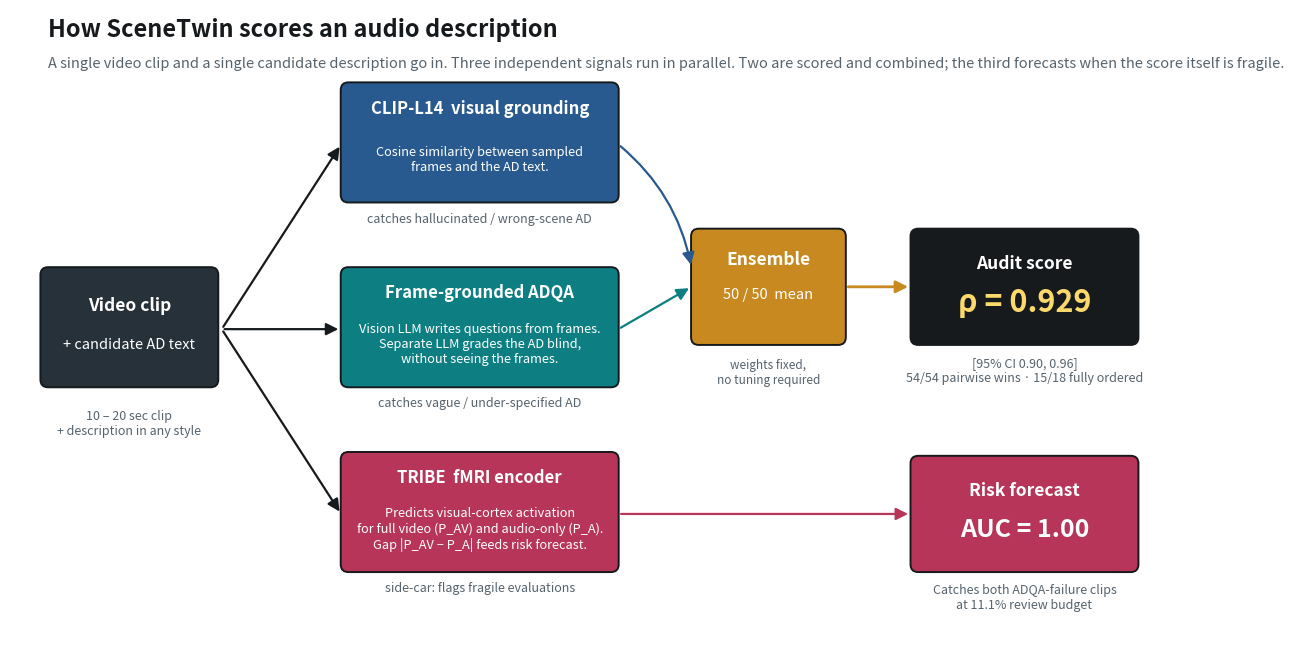

The matplotlib source for this figure: (Note: this script raises an exception after producing the figure.)
#!/usr/bin/env python3
"""Architecture diagram + failed-branches graphic for the SceneTwin poster.

Outputs:
  output/charts/scenetwin_architecture.png
  output/charts/scenetwin_killed_branches.png
"""
from __future__ import annotations
from pathlib import Path
import matplotlib.pyplot as plt
from matplotlib.patches import FancyBboxPatch, FancyArrowPatch

CHARTS = Path("/Users/adarsha/Knowledge/output/charts")

INK    = "#161a1d"
MUTED  = "#56636d"
LINE   = "#cdd6dc"
WHITE  = "#ffffff"
TEAL   = "#0d7f83"
BLUE   = "#285a8f"
ROSE   = "#b73558"
GOLD   = "#c88a20"
SLATE  = "#26313a"


def block(ax, x, y, w, h, *, face, edge=INK, line_w=1.4, radius=0.10):
    p = FancyBboxPatch((x, y), w, h,
                       boxstyle=f"round,pad=0.005,rounding_size={radius}",
                       linewidth=line_w, edgecolor=edge, facecolor=face)
    ax.add_patch(p)


def label(ax, x, y, text, *, fc, fs=12, w=None, bold=True):
    ax.text(x, y, text, ha="center", va="center", color=fc,
            fontsize=fs, fontweight="bold" if bold else "normal", wrap=True)


def arrow(ax, x1, y1, x2, y2, *, color=INK, lw=1.6, curve=0):
    a = FancyArrowPatch((x1, y1), (x2, y2),
                        arrowstyle="-|>", mutation_scale=18,
                        color=color, linewidth=lw,
                        connectionstyle=f"arc3,rad={curve}")
    ax.add_patch(a)


# ─────────────────────────────────────────────────────────────────────────
# Architecture
# ─────────────────────────────────────────────────────────────────────────
def build_architecture():
    fig, ax = plt.subplots(figsize=(15, 8.2))
    ax.set_xlim(0, 15)
    ax.set_ylim(0, 8.2)
    ax.set_aspect("equal")
    ax.axis("off")
    fig.patch.set_facecolor(WHITE)
    ax.set_facecolor(WHITE)

    # Title row
    ax.text(0.5, 7.85, "How SceneTwin scores an audio description",
            fontsize=17, fontweight="bold", color=INK)
    ax.text(0.5, 7.45,
            "A single video clip and a single candidate description go in. "
            "Three independent signals run in parallel. Two are scored and combined; "
            "the third forecasts when the score itself is fragile.",
            fontsize=10.5, color=MUTED, style="italic")

    # ── Input column ──────────────────────────────────────────────────────
    block(ax, 0.4, 3.3, 2.3, 1.55, face=SLATE)
    label(ax, 0.4 + 1.15, 3.3 + 1.05, "Video clip", fc=WHITE, fs=12.5)
    label(ax, 0.4 + 1.15, 3.3 + 0.55, "+ candidate AD text", fc=WHITE, fs=10.5, bold=False)
    ax.text(0.4 + 1.15, 3.0, "10 – 20 sec clip\n+ description in any style",
            ha="center", va="top", fontsize=9, color=MUTED, style="italic")

    # ── Three signal columns ──────────────────────────────────────────────
    col_x = 4.3
    col_w = 3.6
    rows = [
        # (y, color, title, what_it_does, catches)
        (5.7, BLUE,  "CLIP-L14  visual grounding",
         "Cosine similarity between sampled\nframes and the AD text.",
         "catches hallucinated / wrong-scene AD"),
        (3.3, TEAL,  "Frame-grounded ADQA",
         "Vision LLM writes questions from frames.\nSeparate LLM grades the AD blind,\nwithout seeing the frames.",
         "catches vague / under-specified AD"),
        (0.9, ROSE,  "TRIBE  fMRI encoder",
         "Predicts visual-cortex activation\nfor full video (P_AV) and audio-only (P_A).\nGap |P_AV − P_A| feeds risk forecast.",
         "side-car: flags fragile evaluations"),
    ]
    for y, color, title, body, catches in rows:
        block(ax, col_x, y, col_w, 1.55, face=color)
        label(ax, col_x + col_w / 2, y + 1.22, title, fc=WHITE, fs=12)
        ax.text(col_x + col_w / 2, y + 0.55, body, ha="center", va="center",
                color=WHITE, fontsize=9.2)
        ax.text(col_x + col_w / 2, y - 0.13, catches, ha="center", va="top",
                fontsize=9, color=MUTED, style="italic")

    # Input → three signals
    for y in (6.45, 4.05, 1.65):
        arrow(ax, 2.75, 4.05, 4.3, y, color=INK)

    # ── Ensemble + score (CLIP + ADQA merge) ──────────────────────────────
    ens_x = 8.85
    ens_w = 2.0
    block(ax, ens_x, 3.85, ens_w, 1.50, face=GOLD)
    label(ax, ens_x + ens_w / 2, 3.85 + 1.10, "Ensemble", fc=WHITE, fs=12.5)
    label(ax, ens_x + ens_w / 2, 3.85 + 0.65, "50 / 50  mean", fc=WHITE, fs=10.5, bold=False)
    ax.text(ens_x + ens_w / 2, 3.85 - 0.18, "weights fixed,\nno tuning required",
            ha="center", va="top", fontsize=8.5, color=MUTED, style="italic")

    arrow(ax, col_x + col_w, 6.45, ens_x, 4.85, color=BLUE, curve=-0.18)
    arrow(ax, col_x + col_w, 4.05, ens_x, 4.60, color=TEAL)

    # ── Final score ────────────────────────────────────────────────────────
    score_x = 11.7
    block(ax, score_x, 3.85, 2.95, 1.50, face=INK)
    label(ax, score_x + 1.475, 3.85 + 1.05, "Audit score", fc=WHITE, fs=12.5)
    ax.text(score_x + 1.475, 3.85 + 0.55, "ρ = 0.929", ha="center", va="center",
            color="#fdd96b", fontsize=22, fontweight="bold")
    ax.text(score_x + 1.475, 3.85 - 0.16,
            "[95% CI 0.90, 0.96]\n54/54 pairwise wins · 15/18 fully ordered",
            ha="center", va="top", fontsize=9, color=MUTED, style="italic")
    arrow(ax, ens_x + ens_w, 4.60, score_x, 4.60, color=GOLD, lw=2.0)

    # ── TRIBE side-car ────────────────────────────────────────────────────
    risk_x = 11.7
    block(ax, risk_x, 0.9, 2.95, 1.50, face=ROSE)
    label(ax, risk_x + 1.475, 0.9 + 1.05, "Risk forecast", fc=WHITE, fs=12.5)
    ax.text(risk_x + 1.475, 0.9 + 0.55, "AUC = 1.00", ha="center", va="center",
            color=WHITE, fontsize=18, fontweight="bold")
    ax.text(risk_x + 1.475, 0.9 - 0.16,
            "Catches both ADQA-failure clips\nat 11.1% review budget",
            ha="center", va="top", fontsize=9, color=MUTED, style="italic")
    arrow(ax, col_x + col_w, 1.65, risk_x, 1.65, color=ROSE, lw=1.6)

    fig.savefig(CHARTS / "scenetwin_architecture.png", dpi=220,
                bbox_inches="tight", facecolor=WHITE)
    plt.close(fig)
    print(f"  wrote {CHARTS / 'scenetwin_architecture.png'}")


# ─────────────────────────────────────────────────────────────────────────
# Killed branches
# ─────────────────────────────────────────────────────────────────────────
def build_killed():
    fig, ax = plt.subplots(figsize=(15, 5.6))
    ax.set_xlim(0, 15)
    ax.set_ylim(0, 5.6)
    ax.set_aspect("equal")
    ax.axis("off")
    fig.patch.set_facecolor(WHITE)

    ax.text(0.4, 5.20, "What did not survive validation",
            fontsize=16, fontweight="bold", color=INK)
    ax.text(0.4, 4.78,
            "Each branch below looked plausible. Each was measured against ground-truth tiers "
            "or professional AD, and dropped before being claimed in the final pipeline.",
            fontsize=10, color=MUTED, style="italic")

    cards = [
        ("Description Gain",
         "Counterfactual neural metric (MVRR).",
         "Unstable on 2-clip smoke test, no visual grounding."),
        ("ROI content typing",
         "Match TRIBE per-ROI gap to AD content type.",
         "Glasser atlas: 19.0 % vs 16.7 % chance. Killed by LLM pro-AD check."),
        ("Neural closure",
         "Show AD text moves TRIBE prediction toward AV viewing.",
         "All values negative on 2 clips. Shorter AD wins; verbosity inflates language ROIs."),
        ("TRIBE-weighted ADQA",
         "Up-weight ADQA questions on high-gap windows.",
         "Null result. Δρ < 0.002 vs uniform weighting."),
    ]
    card_w, card_h = 3.40, 3.55
    x0, y0 = 0.4, 0.55
    gap = 0.20
    for i, (title, what, why) in enumerate(cards):
        x = x0 + i * (card_w + gap)
        ax.add_patch(FancyBboxPatch(
            (x, y0), card_w, card_h,
            boxstyle="round,pad=0.01,rounding_size=0.07",
            linewidth=1.2, edgecolor=MUTED, facecolor=WHITE))
        ax.add_patch(FancyBboxPatch(
            (x, y0 + card_h - 0.62), card_w, 0.62,
            boxstyle="round,pad=0.0,rounding_size=0.07",
            linewidth=0, facecolor=ROSE))
        ax.text(x + 0.22, y0 + card_h - 0.31, title,
                fontsize=11.5, fontweight="bold", color=WHITE, va="center")
        ax.text(x + card_w - 0.22, y0 + card_h - 0.31, "✗",
                fontsize=17, fontweight="bold", color=WHITE,
                va="center", ha="right")

        ax.text(x + 0.22, y0 + card_h - 1.05, "What it was",
                fontsize=9, fontweight="bold", color=MUTED)
        for j, line in enumerate(_wrap(what, 32)):
            ax.text(x + 0.22, y0 + card_h - 1.28 - 0.24 * j, line,
                    fontsize=9.5, color=INK)

        ax.plot([x + 0.22, x + card_w - 0.22],
                [y0 + card_h - 2.20, y0 + card_h - 2.20],
                color=LINE, linewidth=1)

        ax.text(x + 0.22, y0 + card_h - 2.48, "Why it failed",
                fontsize=9, fontweight="bold", color=ROSE)
        for j, line in enumerate(_wrap(why, 32)):
            ax.text(x + 0.22, y0 + card_h - 2.72 - 0.24 * j, line,
                    fontsize=9.5, color=INK)

    fig.savefig(CHARTS / "scenetwin_killed_branches.png", dpi=220,
                bbox_inches="tight", facecolor=WHITE)
    plt.close(fig)
    print(f"  wrote {CHARTS / 'scenetwin_killed_branches.png'}")


def _wrap(text, width):
    words = text.split()
    lines, cur = [], ""
    for w in words:
        if len(cur) + len(w) + 1 > width and cur:
            lines.append(cur); cur = w
        else:
            cur = (cur + " " + w).strip()
    if cur:
        lines.append(cur)
    return lines


def main():
    print("[1/2] architecture")
    build_architecture()
    print("[2/2] killed branches")
    build_killed()


if __name__ == "__main__":
    main()
